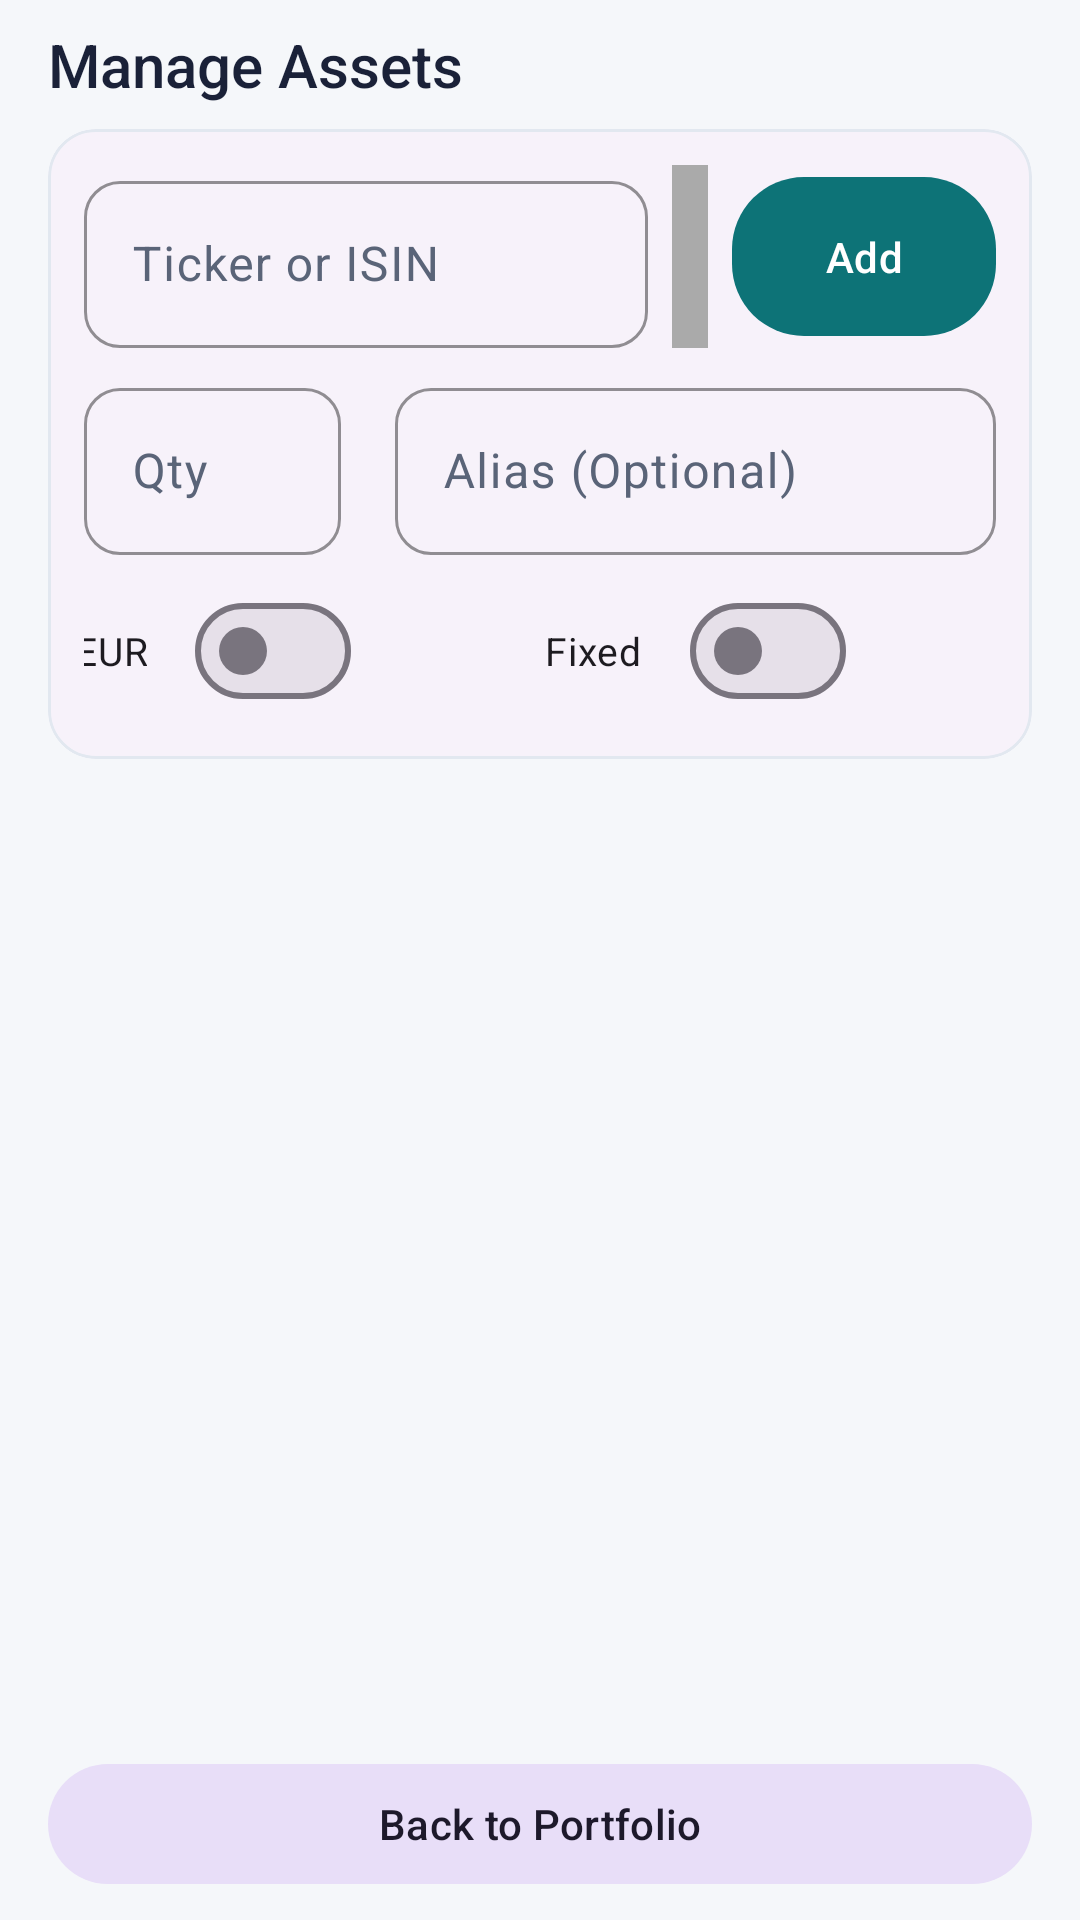

Reconstruct the res/layout file that produces this screen, plus the resources it refers to.
<!-- AndroidManifest.xml: application theme Theme.PortfolioOptimizerClassic -->
<!-- res/layout/activity_manage_securities.xml -->
<?xml version="1.0" encoding="utf-8"?>
<androidx.constraintlayout.widget.ConstraintLayout
	xmlns:android="http://schemas.android.com/apk/res/android"
	xmlns:app="http://schemas.android.com/apk/res-auto"
	xmlns:tools="http://schemas.android.com/tools"
	android:id="@+id/manage_main"
	android:layout_width="match_parent"
	android:layout_height="match_parent"
	tools:context=".ManageSecuritiesActivity">

	

	<TextView
		android:id="@+id/tvScreenTitle"
		style="@style/Widget.PortfolioOptimizerClassic.Caption"
		android:layout_width="0dp"
		android:layout_height="wrap_content"
		android:text="@string/manage_title"
		app:layout_constraintEnd_toEndOf="parent"
		app:layout_constraintStart_toStartOf="parent"
		app:layout_constraintTop_toTopOf="parent" />

	

	<com.google.android.material.card.MaterialCardView
		android:id="@+id/inputCard"
		style="@style/Widget.PortfolioOptimizerClassic.Card"
		android:layout_width="0dp"
		android:layout_height="wrap_content"
		android:layout_marginHorizontal="16dp"
		android:layout_marginTop="4dp"
		app:layout_constraintEnd_toEndOf="parent"
		app:layout_constraintStart_toStartOf="parent"
		app:layout_constraintTop_toBottomOf="@id/tvScreenTitle">

		<androidx.constraintlayout.widget.ConstraintLayout
			android:layout_width="match_parent"
			android:layout_height="wrap_content"
			android:padding="12dp">

			
			<com.google.android.material.textfield.TextInputLayout
				android:id="@+id/tilIdentifier"
				style="@style/Widget.PortfolioOptimizerClassic.TextInput"
				android:layout_width="0dp"
				android:layout_height="wrap_content"
				android:hint="@string/manage_hint_identifier"
				app:layout_constraintEnd_toStartOf="@+id/viewColorPreview"
				app:layout_constraintHorizontal_weight="1"
				app:layout_constraintStart_toStartOf="parent"
				app:layout_constraintTop_toTopOf="parent">

				<com.google.android.material.textfield.TextInputEditText
					android:id="@+id/etIdentifier"
					android:layout_width="match_parent"
					android:layout_height="wrap_content"
					android:textAllCaps="true" />

			</com.google.android.material.textfield.TextInputLayout>

			<View
				android:id="@+id/viewColorPreview"
				android:layout_width="12dp"
				android:layout_height="0dp"
				android:layout_marginHorizontal="8dp"
				android:background="@android:color/darker_gray"
				app:layout_constraintBottom_toBottomOf="@+id/tilIdentifier"
				app:layout_constraintEnd_toStartOf="@+id/btnAddSecurity"
				app:layout_constraintStart_toEndOf="@id/tilIdentifier"
				app:layout_constraintTop_toTopOf="@+id/tilIdentifier" />

			<com.google.android.material.button.MaterialButton
				android:id="@+id/btnAddSecurity"
				style="@style/Widget.PortfolioOptimizerClassic.Button.Primary"
				android:layout_width="wrap_content"
				android:layout_height="0dp"
				android:text="@string/manage_btn_add"
				app:layout_constraintBottom_toBottomOf="@+id/tilIdentifier"
				app:layout_constraintEnd_toEndOf="parent"
				app:layout_constraintStart_toEndOf="@+id/viewColorPreview"
				app:layout_constraintTop_toTopOf="@+id/tilIdentifier" />

			
			<com.google.android.material.textfield.TextInputLayout
				android:id="@+id/tilQuantity"
				style="@style/Widget.PortfolioOptimizerClassic.TextInput"
				android:layout_width="0dp"
				android:layout_height="wrap_content"
				android:layout_marginTop="8dp"
				android:hint="@string/manage_hint_qty"
				app:layout_constraintEnd_toStartOf="@+id/tvEuroSymbol"
				app:layout_constraintHorizontal_weight="0.6"
				app:layout_constraintStart_toStartOf="parent"
				app:layout_constraintTop_toBottomOf="@+id/tilIdentifier">

				<com.google.android.material.textfield.TextInputEditText
					android:id="@+id/etQuantity"
					android:layout_width="match_parent"
					android:layout_height="wrap_content"
					android:inputType="numberDecimal" />

			</com.google.android.material.textfield.TextInputLayout>

			<TextView
				android:id="@+id/tvEuroSymbol"
				android:layout_width="wrap_content"
				android:layout_height="wrap_content"
				android:layout_marginHorizontal="4dp"
				android:text="@string/common_euro_symbol"
				android:textSize="18sp"
				android:visibility="invisible"
				app:layout_constraintBottom_toBottomOf="@id/tilQuantity"
				app:layout_constraintEnd_toStartOf="@id/tilCustomName"
				app:layout_constraintStart_toEndOf="@id/tilQuantity"
				app:layout_constraintTop_toTopOf="@id/tilQuantity" />

			<com.google.android.material.textfield.TextInputLayout
				android:id="@+id/tilCustomName"
				style="@style/Widget.PortfolioOptimizerClassic.TextInput"
				android:layout_width="0dp"
				android:layout_height="wrap_content"
				android:layout_marginTop="8dp"
				android:hint="@string/manage_hint_alias"
				app:layout_constraintEnd_toEndOf="parent"
				app:layout_constraintHorizontal_weight="1.4"
				app:layout_constraintStart_toEndOf="@+id/tvEuroSymbol"
				app:layout_constraintTop_toBottomOf="@+id/tilIdentifier">

				<com.google.android.material.textfield.TextInputEditText
					android:id="@+id/etCustomName"
					android:layout_width="match_parent"
					android:layout_height="wrap_content" />

			</com.google.android.material.textfield.TextInputLayout>

			
			<com.google.android.material.materialswitch.MaterialSwitch
				android:id="@+id/swUnit"
				android:layout_width="wrap_content"
				android:layout_height="wrap_content"
				android:layout_marginTop="8dp"
				android:text="@string/manage_switch_eur"
				android:textSize="13sp"
				app:layout_constraintEnd_toEndOf="@+id/tilQuantity"
				app:layout_constraintStart_toStartOf="@+id/tilQuantity"
				app:layout_constraintTop_toBottomOf="@+id/tilCustomName" />

			<com.google.android.material.materialswitch.MaterialSwitch
				android:id="@+id/swFixed"
				android:layout_width="wrap_content"
				android:layout_height="wrap_content"
				android:layout_marginTop="8dp"
				android:text="@string/manage_switch_fixed"
				android:textSize="13sp"
				app:layout_constraintEnd_toEndOf="@+id/tilCustomName"
				app:layout_constraintStart_toStartOf="@+id/tilCustomName"
				app:layout_constraintTop_toBottomOf="@+id/tilCustomName" />

		</androidx.constraintlayout.widget.ConstraintLayout>

	</com.google.android.material.card.MaterialCardView>

	<ProgressBar
		android:id="@+id/pbSearching"
		style="?android:attr/progressBarStyleHorizontal"
		android:layout_width="0dp"
		android:layout_height="wrap_content"
		android:layout_marginHorizontal="16dp"
		android:indeterminate="true"
		android:visibility="gone"
		app:layout_constraintEnd_toEndOf="parent"
		app:layout_constraintStart_toStartOf="parent"
		app:layout_constraintTop_toBottomOf="@+id/inputCard" />

	<androidx.recyclerview.widget.RecyclerView
		android:id="@+id/rvManageSecurities"
		android:layout_width="0dp"
		android:layout_height="0dp"
		android:layout_marginHorizontal="16dp"
		android:layout_marginTop="4dp"
		android:scrollbars="vertical"
		app:layout_constraintBottom_toTopOf="@+id/btnDone"
		app:layout_constraintEnd_toEndOf="parent"
		app:layout_constraintStart_toStartOf="parent"
		app:layout_constraintTop_toBottomOf="@+id/pbSearching" />

	

	<com.google.android.material.button.MaterialButton
		android:id="@+id/btnDone"
		style="@style/Widget.PortfolioOptimizerClassic.Button.Tonal"
		android:layout_width="0dp"
		android:layout_height="wrap_content"
		android:layout_marginHorizontal="16dp"
		android:layout_marginBottom="8dp"
		android:text="@string/common_back_to_portfolio"
		app:layout_constraintBottom_toBottomOf="parent"
		app:layout_constraintEnd_toEndOf="parent"
		app:layout_constraintStart_toStartOf="parent" />

</androidx.constraintlayout.widget.ConstraintLayout>
<!-- resources referenced by this layout -->
<resources>
  <string name="common_back_to_portfolio">Back to Portfolio</string>
  <string name="common_euro_symbol">€</string>
  <string name="manage_btn_add">Add</string>
  <string name="manage_hint_alias">Alias (Optional)</string>
  <string name="manage_hint_identifier">Ticker or ISIN</string>
  <string name="manage_hint_qty">Qty</string>
  <string name="manage_switch_eur">EUR</string>
  <string name="manage_switch_fixed">Fixed</string>
  <string name="manage_title">Manage Assets</string>
  <style name="Widget.PortfolioOptimizerClassic.Button.Primary" parent="Widget.Material3.Button">
          <item name="backgroundTint">@color/primaryColor</item>
          <item name="android:textColor">@color/white</item>
          <item name="cornerRadius">24dp</item>
          <item name="android:textAllCaps">false</item>
      </style>
  <style name="Widget.PortfolioOptimizerClassic.Button.Tonal" parent="Widget.Material3.Button.TonalButton">
          <item name="cornerRadius">24dp</item>
          <item name="android:textAllCaps">false</item>
      </style>
  <style name="Widget.PortfolioOptimizerClassic.Caption" parent="android:Widget.TextView">
          <item name="android:fontFamily">sans-serif-medium</item>
          <item name="android:textColor">@color/textPrimary</item>
          <item name="android:textSize">20sp</item>
          <item name="android:paddingHorizontal">16dp</item>
          <item name="android:paddingTop">8dp</item>
          <item name="android:paddingBottom">4dp</item>
      </style>
  <style name="Widget.PortfolioOptimizerClassic.Card" parent="Widget.Material3.CardView.Elevated">
          <item name="cardCornerRadius">16dp</item>
          <item name="cardElevation">0dp</item>
          <item name="strokeWidth">1dp</item>
          <item name="strokeColor">@color/cardStroke</item>
      </style>
  <style name="Widget.PortfolioOptimizerClassic.TextInput" parent="Widget.Material3.TextInputLayout.OutlinedBox">
          <item name="boxCornerRadiusTopStart">12dp</item>
          <item name="boxCornerRadiusTopEnd">12dp</item>
          <item name="boxCornerRadiusBottomStart">12dp</item>
          <item name="boxCornerRadiusBottomEnd">12dp</item>
          <item name="boxStrokeColor">@color/primaryColor</item>
          <item name="hintTextColor">@color/primaryColor</item>
      </style>
  <style name="Theme.PortfolioOptimizerClassic" parent="Base.Theme.PortfolioOptimizerClassic" />
  <color name="primaryColor">#0D7377</color>
  <color name="white">#FFFFFFFF</color>
  <color name="textPrimary">#1A2138</color>
  <color name="cardStroke">#E2E8F0</color>
  <style name="Base.Theme.PortfolioOptimizerClassic" parent="Theme.Material3.DayNight.NoActionBar">
          <item name="colorPrimary">@color/primaryColor</item>
          <item name="colorPrimaryVariant">@color/primaryDarkColor</item>
          <item name="colorOnPrimary">@color/white</item>
          <item name="colorSecondary">@color/secondaryColor</item>
          <item name="colorOnSecondary">@color/white</item>
          <item name="android:colorBackground">@color/backgroundColor</item>
          <item name="colorSurface">@color/cardBackgroundColor</item>
          <item name="colorOnSurface">@color/textPrimary</item>
          <item name="colorOnSurfaceVariant">@color/textSecondary</item>
  
          <item name="android:statusBarColor">@color/primaryDarkColor</item>
          <item name="android:navigationBarColor">@color/backgroundColor</item>
      </style>
  <color name="primaryDarkColor">#095B5E</color>
  <color name="secondaryColor">#E8625C</color>
  <color name="backgroundColor">#F5F7FA</color>
  <color name="cardBackgroundColor">#FFFFFF</color>
  <color name="textSecondary">#5A6478</color>
</resources>
